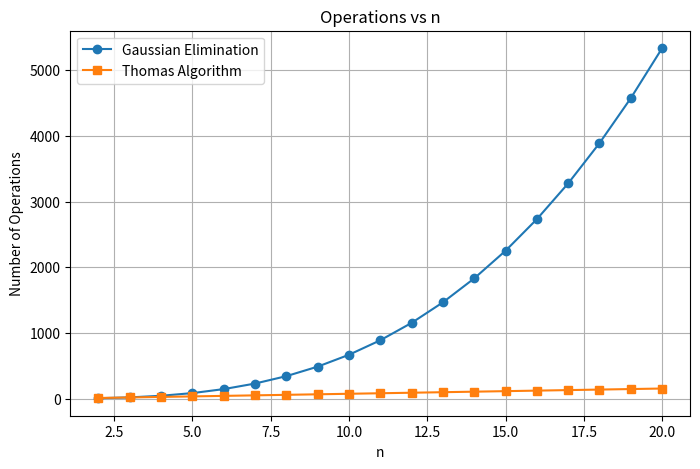

Write the Python code that produced this figure.
import numpy as np
import matplotlib.pyplot as plt

n = np.arange(2, 21)

# Approximate operation counts
gauss = (2/3) * n**3
thomas = 8*n - 7

print("=== Problem 11.23 ===\n")

print(" n    Gaussian      Thomas")
print("----------------------------")

for i in range(len(n)):
    print(f"{n[i]:2d}   {gauss[i]:10.2f}   {thomas[i]:8.2f}")

plt.figure(figsize=(8,5))

plt.plot(n, gauss, marker='o', label='Gaussian Elimination')
plt.plot(n, thomas, marker='s', label='Thomas Algorithm')

plt.xlabel('n')
plt.ylabel('Number of Operations')
plt.title('Operations vs n')
plt.grid(True)
plt.legend()

plt.show()
